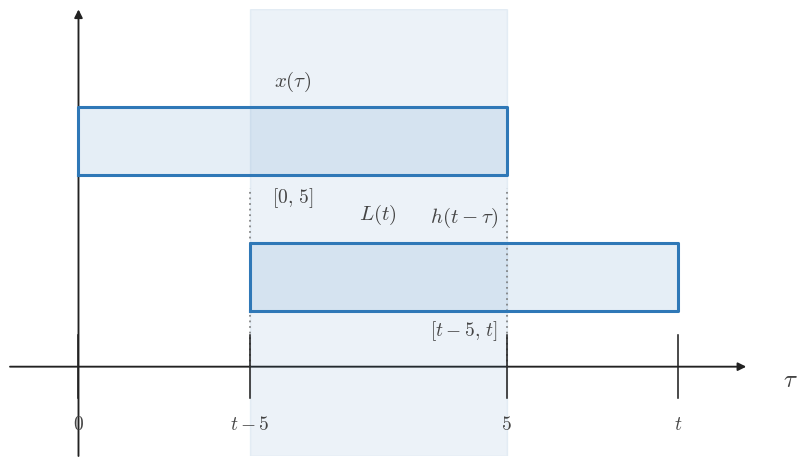

Python code for this plot: (Note: this script raises an exception after producing the figure.)
from __future__ import annotations

from pathlib import Path

import matplotlib.pyplot as plt
import numpy as np


plt.rcParams.update(
    {
        "mathtext.fontset": "cm",
        "font.family": "serif",
        "figure.facecolor": "white",
        "axes.facecolor": "white",
    }
)

BLUE = "#2f78b7"
AXIS = "#222222"
TEXT = "#444444"
GUIDE = "#777777"
GRID = "#000000"

TAU = r"$\tau$"
T_AXIS = r"$t$"


def configure():
    plt.rcParams.update(
        {
            "mathtext.fontset": "cm",
            "font.family": "serif",
            "figure.facecolor": "white",
            "axes.facecolor": "white",
        }
    )


def math_label(value):
    if isinstance(value, str):
        return value
    if abs(value - round(value)) < 1e-9:
        return f"${int(round(value))}$"
    return f"${value:g}$"


def setup_axes(
    ax,
    *,
    xlim,
    ylim,
    xticks=(),
    yticks=(),
    xlabel=TAU,
    ylabel="",
    show_origin=True,
):
    ax.set_xlim(*xlim)
    ax.set_ylim(*ylim)
    ax.set_facecolor("white")
    ax.grid(True, color=GRID, alpha=0.16, linewidth=0.6)
    ax.set_axisbelow(True)
    for spine in ax.spines.values():
        spine.set_visible(False)
    ax.set_xticks([])
    ax.set_yticks([])
    x0, x1 = xlim
    y0, y1 = ylim
    ax.annotate(
        "",
        xy=(x1, 0),
        xytext=(x0, 0),
        arrowprops=dict(
            arrowstyle="-|>",
            color=AXIS,
            lw=1.35,
            shrinkA=0,
            shrinkB=0,
            mutation_scale=12,
        ),
        zorder=1,
    )
    ax.annotate(
        "",
        xy=(0, y1),
        xytext=(0, y0),
        arrowprops=dict(
            arrowstyle="-|>",
            color=AXIS,
            lw=1.35,
            shrinkA=0,
            shrinkB=0,
            mutation_scale=12,
        ),
        zorder=1,
    )
    tick_len = 0.07 * (y1 - y0)
    for item in xticks:
        if isinstance(item, (tuple, list)) and len(item) == 2:
            x, label = item
        else:
            x, label = item, None
        ax.plot([x, x], [-tick_len, tick_len], color=AXIS, lw=1.15, zorder=4)
        if label is None:
            label = math_label(x)
        ax.text(
            x,
            -0.11 * (y1 - y0),
            label,
            fontsize=14,
            ha="center",
            va="top",
            color=TEXT,
            zorder=5,
        )
    for item in yticks:
        if isinstance(item, (tuple, list)) and len(item) == 2:
            y, label = item
        else:
            y, label = item, None
        ax.plot([-tick_len, tick_len], [y, y], color=AXIS, lw=1.15, zorder=4)
        if label is None:
            label = math_label(y)
        ax.text(
            -0.02 * (x1 - x0),
            y,
            label,
            fontsize=13,
            ha="right",
            va="center",
            color=TEXT,
            zorder=5,
        )
    if show_origin:
        ax.text(
            0.06 * (x1 - x0) / 12,
            -0.04 * (y1 - y0),
            r"$0$",
            fontsize=14,
            ha="left",
            va="top",
            color=TEXT,
            zorder=5,
        )
    if ylabel:
        ax.text(
            0,
            y1 + 0.06 * (y1 - y0),
            ylabel,
            fontsize=18,
            ha="center",
            va="bottom",
            color=TEXT,
            clip_on=False,
            zorder=5,
        )
    ax.text(
        x1 + 0.05 * (x1 - x0),
        -0.03 * (y1 - y0),
        xlabel,
        fontsize=18,
        ha="left",
        va="center",
        color=TEXT,
        clip_on=False,
        zorder=5,
    )


def draw_support(ax, start, end, *, y, height, label=None, fill_alpha=0.12):
    ax.fill_between([start, end], [y, y], [y + height, y + height], color=BLUE, alpha=fill_alpha, zorder=2)
    ax.plot(
        [start, end, end, start, start],
        [y, y, y + height, y + height, y],
        color=BLUE,
        lw=2.2,
        zorder=3,
    )
    if label is not None:
        ax.text(
            (start + end) / 2.0,
            y + height + 0.08 * height + 0.05,
            label,
            fontsize=15,
            ha="center",
            va="bottom",
            color=TEXT,
            zorder=5,
        )


def draw_span(ax, start, end, *, alpha=0.09):
    if end > start:
        ax.axvspan(start, end, color=BLUE, alpha=alpha, zorder=1)


def draw_mark(ax, x, *, y0, y1, label=None, label_y=None):
    ax.plot([x, x], [y0, y1], color=GUIDE, lw=1.15, linestyle=(0, (1.1, 2.4)), zorder=2)
    if label is not None:
        ax.text(
            x,
            label_y if label_y is not None else y1 + 0.03,
            label,
            fontsize=14,
            ha="center",
            va="bottom",
            color=TEXT,
            zorder=5,
        )


def draw_note(ax, x, y, text, *, ha="center", va="center", size=14):
    ax.text(x, y, text, fontsize=size, ha=ha, va=va, color=TEXT, zorder=5)


def plot_triangle(ax, xs, ys):
    ax.plot(xs, ys, color=BLUE, lw=2.6, solid_capstyle="round", zorder=4)


def save(fig, output_path):
    output_path = Path(output_path)
    output_path.parent.mkdir(parents=True, exist_ok=True)
    fig.savefig(output_path, bbox_inches="tight", facecolor="white")
    plt.close(fig)


def main():
    configure()
    fig, ax = plt.subplots(figsize=(9.5, 5.8), dpi=160)
    setup_axes(
        ax,
        xlim=(-0.8, 7.8),
        ylim=(-0.55, 2.2),
        xticks=[(0, '$0$'), (2, '$t-5$'), (5, '$5$'), (7, '$t$')],
        yticks=[],
        xlabel=TAU,
        ylabel='',
        show_origin=False,
    )
    draw_span(ax, 2, 5)
    draw_support(ax, 0, 5, y=1.18, height=0.42, label='$x(\\tau)$')
    draw_support(ax, 2, 7, y=0.34, height=0.42, label='$h(t-\\tau)$')
    draw_mark(ax, 2, y0=0.0, y1=1.1, label=None, label_y=None)
    draw_mark(ax, 5, y0=0.0, y1=1.1, label=None, label_y=None)
    draw_note(ax, 2.5, 1.04, '$[0,\\,5]$', ha='center', va='center', size=14)
    draw_note(ax, 4.5, 0.22, '$[t-5,\\,t]$', ha='center', va='center', size=14)
    draw_note(ax, 3.5, 0.94, '$L(t)$', ha='center', va='center', size=15)
    save(fig, '/home/jake/Developer/MA/PIPELINE/Electrical-and-Computer-Engineering/2-Build-Lessons/4-Image-Generation/1-Outputs/Continuous-Time-Signal-Processing/7.2--convolution-of-simple-signals-Images/images/l001-s004-qg-q001-q001.png')


if __name__ == '__main__':
    main()
